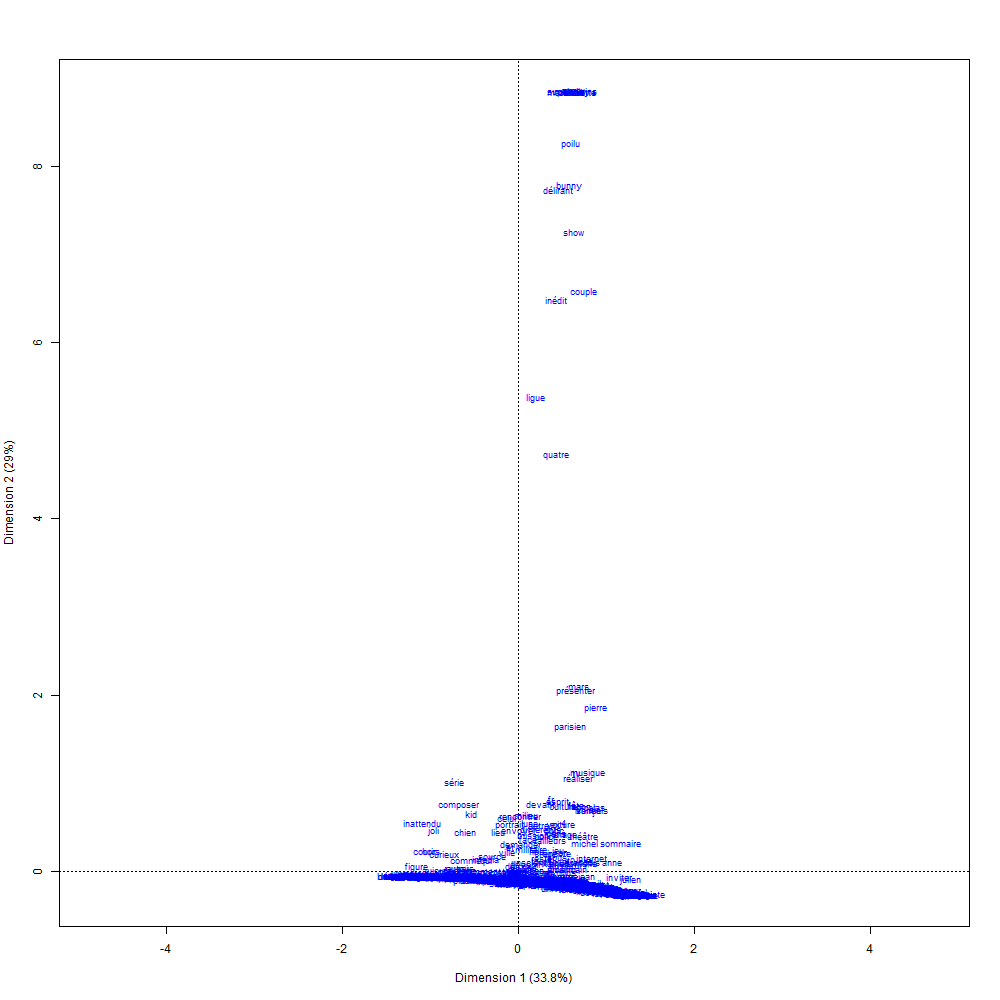

Source data for this figure (header and first rows):
; Coord. facteur 1; Coord. facteur 2; Coord. facteur 3; Coord. facteur 4; Coord. facteur 5; Coord. facteur 6; Corr. facteur 1; Corr. facteur 2; Corr. facteur 3; Corr. facteur 4; Corr. facteur 5; Corr. facteur 6; COR -facteur 1; COR -facteur 2; COR -facteur 3; COR -facteur 4; COR -facteur 5; COR -facteur 6; CTR -facteur 1; CTR -facteur 2; CTR -facteur 3; CTR -facteur 4; CTR -facteur 5
devenir; 0,149002023703402; 0,161908140105212; -0,0503461972708938; -0,251409732535355; -2,55519637638922; -1,27391216647183; 0,0518254955749958; 0,0563144673476464; -0,0175112831291096; -0,0874446779793936; -0,888741744618207; -0,443088809839511; 0,0207813359420288; 0,0210918555539971; 0,00122378854145249; 0,0152591384184801; 0,792959173429452; 0,140209811210986; 1,60855842040419e-05; 1,89928383727694e-05; 1,83647851100061e-06; 4,57948537757276e-05; 0,00473043490326003
lors; 0,781542154289431; -0,273542484878516; 0,197010059683292; 2,55652835282162; 0,586013270179977; 0,714242007143426; 0,274371670827998; -0,0960310435037219; 0,0691632293262206; 0,897506234095021; 0,205728429598073; 0,250744981316659; 0,246799261166209; 0,0259882422753491; 0,0080890915752363; 0,681109563714756; 0,018003919974059; 0,0190256771387298; 0,00021165189882643; 2,59278752990595e-05; 1,34491289897797e-05; 0,00226474120039656; 0,000118995970423605
accidentellement; 0,587146312202215; -0,185149686043622; 2,27221130086409; -1,94993496374407; 0,577986096448912; 0,615247356585794; 0,185146811208545; -0,0583838700079137; 0,716503992282794; -0,614879516567459; 0,182258289725126; 0,194008007559648; 0,0838581676831513; 0,0071678175975329; 0,647789690133498; 0,238544637652611; 0,0105438837614305; 0,00849889593049791; 0,000141175942514556; 1,40382826003048e-05; 0,00211429436273644; 0,00155707049037047; 0,000136805262559372
maloney; 1,05301706336005; 16,5420752317157; -0,871120376620253; 0,10667757606706; 0,671224370410927; 0,431010292751449; 0,0633663146294472; 0,995435288021046; -0,0524205065480195; 0,00641942574738772; 0,0403915721049134; 0,025936458932461; 0,00468099149259619; 0,992968128639971; 0,00165236994353082; 1,23905340076645e-05; 0,000246783204665359; 7,23856739163323e-05; 0,000244508254846177; 0,0603396368184658; 0,000167332019969793; 2,50939475976698e-06; 9,93477740757544e-05
évolution; -0,562642373298656; -0,101691258503835; 0,866627612951712; -0,664469841023267; -5,48041249746558; -2,36235878959679; -0,0923293874346421; -0,0166874946692525; 0,142213243145313; -0,109039233982306; -0,899333489252794; -0,387662128370371; 0,0602564470579119; 0,00169197594137789; 0,0737373626303119; 0,0216753394300525; 0,741785392045315; 0,0980484355154816; 5,9833001776244e-05; 1,954533700947e-06; 0,000141951819725383; 8,34500241857589e-05; 0,00567678459140845
substance; 0,504069608643419; -0,183019939786934; 2,25789112339165; -0,490609061543951; 0,693883197771938; 0,65890920051791; 0,197076874631502; -0,0715555889701934; 0,8827711852214; -0,191814183710039; 0,271288587193802; 0,257614749386472; 0,0822550497944677; 0,00932108889320978; 0,851278062002852; 0,0200969144694237; 0,0202240167967258; 0,0129730768345756; 4,40218597249524e-05; 5,80342230202779e-06; 0,000883269736588424; 4,17021541023689e-05; 8,34180629020682e-05
karim; 0,916635739943644; -0,214972044820755; 2,10467276573238; -1,92403392530502; 0,733342299430059; 0,290672909049925; 0,295224362821269; -0,0692368649737514; 0,677859971125304; -0,619680932012975; 0,236190346551875; 0,0936181305443587; 0,199403933324253; 0,009427410412071; 0,542242079904603; 0,226590819361057; 0,0165602447930188; 0,00185080032204679; 0,000185274769513127; 1,01902932865307e-05; 0,000976769007897591; 0,00081629692298228; 0,000118586753722903
vigi; 0,810422852173715; -0,193347910250041; 2,54314502564585; -2,10556321685276; 0,782011340666414; 0,314439958923691; 0,231026012924988; -0,0551173954345387; 0,724970494093421; -0,600229711744031; 0,222926786444517; 0,0896369220334695; 0,124495942386857; 0,00609114721510172; 0,632350695541453; 0,216743020413959; 0,0150408047885514; 0,00172988648617411; 0,000144825843291153; 8,24331078237219e-06; 0,00142614919988252; 0,000977595691325982; 0,000134849335596667
rythmé; -2,17413916394194; -0,0879233590229467; -1,06570120836143; -0,282128194376014; 1,09022150254678; -0,718928033410968; -0,785786057633035; -0,0317776114824361; -0,385169985905952; -0,101967898505588; 0,39403220853616; -0,259837840403745; 0,852534058624922; 0,00119848856267836; 0,10565544483169; 0,00370259959744314; 0,0278150393649537; 0,00860435263984507; 0,00610496535743052; 9,98428727475185e-06; 0,00146682884503462; 0,000102801985841445; 0,00153510473804474
unir; 0,244106093604861; -0,210150855334892; 0,652469147057669; -1,16872818588129; -0,0445882490303798; 1,33052395999358; 0,127462727470549; -0,10973261996734; 0,3406940639875; -0,610264496245126; -0,0232822530180176; 0,694747969627578; 0,0711571763428327; 0,0453327515156053; 0,262219709512017; 0,420692928236385; 0,000308045900256191; 0,195126910595967; 3,09717578021078e-05; 2,29546638200278e-05; 0,000221273076066331; 0,000709962890086964; 1,03335477087164e-06
leurs; 0,582092414551735; -0,233695422440336; 0,604382807552852; -0,244623363157811; -0,281241793305313; 0,0749377721678761; 0,612465295016445; -0,245889367857742; 0,635918773852747; -0,257387515347956; -0,295916651036144; 0,0788479347802842; 0,557371913605187; 0,0772235750648805; 0,309934064208441; 0,02538830911969; 0,0168823947310476; 0,000852654445948968; 0,000469635831767567; 7,56968410981556e-05; 0,000506292563707058; 8,29417530734315e-05; 0,000109631930611746
sortir; 0,31382370856612; -0,194994878876686; 1,4931252701301; 0,789398645641193; 0,489689132636745; 0,995983122008335; 0,152751437251056; -0,0949123574541335; 0,726768006312658; 0,38423412379095; 0,238352669905836; 0,484787634623574; 0,0627179348701732; 0,0208139713272209; 0,732312837576474; 0,102350440099063; 0,0198140983349797; 0,0583088547675357; 4,18822435276612e-05; 1,6169807454396e-05; 0,000948092974517703; 0,000265003244400442; 0,000101976327906887
commentaire; 1,59611410895588; -0,399439073606535; -2,17701932798062; -0,0975877022884298; 0,0427182449859289; 0,449197666815329; 0,576711827018975; -0,144326296365544; -0,78660591185215; -0,0352606256442157; 0,0154350600465497; 0,16230519213391; 0,494490382165792; 0,0266206931128626; 0,474502442608137; 0,000476756773990784; 4,59589303750316e-05; 0,00361505795495146; 0,00084263955307873; 5,27733980783838e-05; 0,00156761184820326; 3,14995357373822e-06; 6,03588243002594e-07
machine; 0,520583959580981; -0,135242233414109; 2,3692624409677; 1,76043087253287; -5,07014945708036; -4,87723352651916; 0,0680658115343712; -0,017682781425808; 0,309778601154317; 0,230174506501426; -0,66291677076355; -0,637693213391314; 0,0283763351909846; 0,00164621934397033; 0,303169136920846; 0,0836930518314031; 0,349244356230394; 0,229896387249416; 4,268509355379e-05; 2,88084134491043e-06; 0,000884139945531616; 0,000488126769092271; 0,00404889203293941
zorbb; -2,09217216745597; -0,0867709955665958; -0,978993396517121; -0,0823959264397894; -1,87031683416128; 4,22493612853146; -0,404908816951392; -0,0167932360955204; -0,189469616388688; -0,0159465065138102; -0,361972015699542; 0,817673572045962; 0,626591278690351; 0,000926460605729799; 0,070767350646274; 0,00025065576574241; 0,0649730125048506; 0,235852294363502; 0,000758371840621381; 1,30447727811939e-06; 0,000166053059925428; 1,17624784426812e-06; 0,000606062933715828
réalisateur; 1,06108987200915; -0,25319241100699; 1,35385724762479; -0,023148358720712; 0,814029885503502; 0,235758768069944; 0,548551102136348; -0,130892754491625; 0,699902906351988; -0,0119669954674533; 0,42082862408192; 0,121880092793837; 0,50527692212584; 0,0247294686162587; 0,424282168383487; 6,20214968373691e-05; 0,0385850400949598; 0,00230234889100861; 0,000177336858793572; 1,0097085681451e-05; 0,000288695770506564; 8,43985685088615e-08; 0,000104369925105189
sentir; 0,761234361731225; -0,192607830206783; 2,58360244642129; -0,448581278117621; 0,959160667296819; 0,301667905021377; 0,261042964427259; -0,0660491978511519; 0,885970570195386; -0,153827773039675; 0,3289159771818; 0,103448147059795; 0,136355277212091; 0,00750362897667335; 0,810159378934222; 0,0122122077078013; 0,0280886610750171; 0,0019765313269205; 0,000173414353695488; 1,11018703556834e-05; 0,00199755914981773; 6,02185871550659e-05; 0,000275315711578143
peur; -0,476873515872596; -0,147769069063448; 1,13964493263906; 1,36097789048328; -0,042638965013652; 1,92359094424826; -0,178938263750034; -0,0554477021140265; 0,427631392288181; 0,510682628872023; -0,015999509542232; 0,721793121807653; 0,130910580445013; 0,0108049735255051; 0,385648259487268; 0,275009180871343; 0,00013579844050197; 0,196609316536644; 4,29815750777807e-05; 4,12708100901774e-06; 0,000245479396280969; 0,000350088672556494; 3,4362854070287e-07
député; 1,04276354417043; -0,240650704623513; 1,58398695708513; -1,70846789159208; 0,675547812961885; 0,262449537324826; 0,391386551819354; -0,0903248392236661; 0,594527107057217; -0,641249265686849; 0,253557319473228; 0,0985067228466128; 0,333155822541415; 0,0152524038348193; 0,396517937190925; 0,230656704433857; 0,0181426635222836; 0,00194794933270826; 0,000548045139228669; 2,91889805063063e-05; 0,00126458449782494; 0,00147115453096921; 0,000230015358688341
espèce; 0,818933697290517; -0,221512470525778; 2,04458751097699; 2,87097631670921; 1,21875026383217; 0,244765735478819; 0,213683006710467; -0,0577988802786075; 0,533490816501652; 0,749119072250528; 0,318006478017043; 0,0638663160031852; 0,128925611753918; 0,00810823580368784; 0,414511927337543; 0,408674602226863; 0,0370496658509602; 0,00106304895408253; 0,00010563118610142; 7,72842567308768e-06; 0,000658424647982848; 0,00129823673194286; 0,000233950575774292
toute; 0,800121590878446; -0,168532836318682; 1,62853642000909; 0,322972181296201; 0,732283753427879; 0,153165833859902; 0,400826149793807; -0,0844276278325172; 0,815825982541694; 0,161795028899714; 0,366842340950708; 0,0767294273344379; 0,0686857277341738; 0,0026194606297381; 0,146768677949449; 0,00288643292064855; 0,00746494229493966; 0,000232321085556637; 0,000242001408797552; 1,07368027409493e-05; 0,00100253805183658; 3,94308508015344e-05; 0,000202705117228322
affaire; 0,859774343508124; -0,265044057588851; 0,417050976020138; -0,521535182416717; 0,340266062160128; 0,685679283288576; 0,63360548031819; -0,195322608405422; 0,307343183677954; -0,384342184961764; 0,250757007787951; 0,505307183114595; 0,722063536883584; 0,05898354713657; 0,0876331943680433; 0,0685252115918652; 0,0146742817967874; 0,042389550648757; 0,000291074154100971; 2,76611877709726e-05; 6,84877605132108e-05; 0,000107103066033406; 4,55902476996221e-05
chronique; 1,24777003710871; -0,282388464364811; 0,737671014237423; -1,35808966342089; 0,581609406163771; 0,216575635914062; 0,594148328501337; -0,134464387748232; 0,351255429332661; -0,646679018953046; 0,276943864843544; 0,103126416122815; 0,63790939634634; 0,0280848487184328; 0,115000370250176; 0,194905229998137; 0,0179831542680806; 0,00177386022289025; 0,000833763147380902; 4,27038954703851e-05; 0,000291406360976001; 0,000987712335049348; 0,000181149205315765
vigier; 0,810422852173715; -0,193347910250041; 2,54314502564585; -2,10556321685276; 0,782011340666414; 0,314439958923692; 0,231026012924988; -0,0551173954345389; 0,724970494093421; -0,600229711744031; 0,222926786444517; 0,08963692203347; 0,124495942386857; 0,00609114721510175; 0,632350695541453; 0,216743020413959; 0,0150408047885514; 0,00172988648617412; 0,000144825843291153; 8,24331078237223e-06; 0,00142614919988252; 0,000977595691325982; 0,000134849335596667
ambre; 2,12720103605375; -0,470748708650945; -3,19099914904682; 0,279260844887488; 0,102051265942201; 0,0824983945859252; 0,548797125879262; -0,121448576763708; -0,823246666393506; 0,0720465750285558; 0,0263282315550758; 0,0212837813967974; 0,45293180110299; 0,0190669974587818; 0,5257182170468; 0,00201331880140423; 0,000135258843023636; 6,28806528152703e-05; 0,00370608254662126; 0,000181499858689868; 0,00833971853204143; 6,38731172363875e-05; 8,52972067697444e-06
rick; -2,09217216745597; -0,0867709955665956; -0,978993396517121; -0,0823959264397887; -1,87031683416128; 4,22493612853146; -0,404908816951392; -0,0167932360955204; -0,189469616388688; -0,0159465065138101; -0,361972015699542; 0,817673572045962; 0,626591278690351; 0,000926460605729796; 0,0707673506462739; 0,000250655765742406; 0,0649730125048507; 0,235852294363502; 0,000896257629825269; 1,54165496505018e-06; 0,000196244525366415; 1,39011108868048e-06; 0,000716256194391433
guerre; 0,398107872060585; -0,241509307525366; 0,176000697578781; 1,00324717841554; 0,158952478005849; 1,19371251275845; 0,242078494992643; -0,146855196280969; 0,107021204496661; 0,610047135715745; 0,0966546490322888; 0,725863889721013; 0,255170600003763; 0,0807207411949422; 0,0257241947912582; 0,417947478639868; 0,00527809062115259; 0,211757548940525; 3,99407472790315e-05; 1,46988176081604e-05; 7,8062675818472e-06; 0,000253647478594738; 6,36721128094501e-06
souvenir; 0,277683755716633; -0,19499211093284; 1,93540883771995; 7,16066805966901; 1,35452662191237; 0,71420514844462; 0,0366259213901981; -0,0257190619894342; 0,255276480848821; 0,944477521840973; 0,178659300566789; 0,0942022033514312; 0,00495750203448525; 0,0021012819261455; 0,124219935261161; 0,850248251114559; 0,0153055934990592; 0,00302704034678763; 1,94319151208429e-05; 9,58183608783622e-06; 0,000943974136178801; 0,0129217620565794; 0,000462370104134654
demander; 0,049324317188933; 0,593122865986735; 0,625406341358087; 4,18799743582768; 0,482562505893712; 1,34929660998427; 0,0109371796714725; 0,131519131379099; 0,138677672858823; 0,928647025033545; 0,107003464629; 0,299193182887445; 0,000465178049885139; 0,0578195457972715; 0,0385749629732782; 0,864941182110426; 0,00577719907137945; 0,0321308498770081; 8,04703946908867e-07; 0,000116359890018628; 0,000129371474689385; 0,0058013194671993; 7,70231219716933e-05
parler; 0,99456828333676; -0,271729614597647; 0,565127919935072; -0,110553500062037; 0,518091634875357; 0,49002616353832; 0,720940326896432; -0,196970726351965; 0,409648602476436; -0,0801377620919797; 0,375553050370978; 0,355209017267144; 0,770224961858854; 0,0494208960523945; 0,128270212219536; 0,00245453982539531; 0,0271190624628069; 0,0172582684490131; 0,000436236414650244; 3,25631680041392e-05; 0,000140846556070625; 5,39011086040436e-06; 0,000118376600717892
fry; 0,693939274172672; -0,190408434069662; 2,527452196578; 0,0116531268510074; 0,954239681158758; 0,372197592604896; 0,246036582338573; -0,0675094235339132; 0,896109679354217; 0,00413162305505466; 0,338326246434254; 0,131962877801274; 0,121826339418854; 0,00788422326445193; 0,833581499533922; 8,86053446785656e-06; 0,0298900290557929; 0,00323486144722769; 0,000401988359752443; 3,02651551982615e-05; 0,0053325685008239; 1,13358865435509e-07; 0,000760125823943808
penser; 0,348708712705944; -0,202244581678662; 1,01687839175286; 0,331679161548804; -0,702468730698863; 0,178806151368937; 0,257633044933262; -0,149422384645336; 0,751290308639487; 0,245051268342665; -0,518998096307866; 0,132105598602647; 0,153408043015544; 0,0443572501000729; 0,672890624443269; 0,0357960921737319; 0,0807773607514751; 0,00372304039371535; 5,74568119311876e-05; 1,93272345968076e-05; 0,000488600565575939; 5,19819181945429e-05; 0,000233168523047569
suivre; 0,970036075425976; -0,274732533959818; -0,351454764424985; 1,04631458954868; -2,68184850661334; -2,02344264613006; 0,263801627313991; -0,0747136022780081; -0,0955782378937323; 0,284545594125563; -0,729329576679423; -0,550275888029456; 0,352018362295517; 0,0242715784922624; 0,0238348445361943; 0,105630861023783; 0,349117132818229; 0,14137793986776; 0,000296415179596103; 2,37763317738171e-05; 3,89102067843822e-05; 0,000344865087510609; 0,0022656517285948
superhéros; -2,09641634921063; -0,0854253231693094; -0,975578751906009; -0,222972976568437; -0,103026071693084; -0,0727241955031781; -0,900518413819363; -0,0366945604814608; -0,419061142388565; -0,0957783368077599; -0,0442549852742895; -0,0312387743042884; 0,895437504735996; 0,00127803208491641; 0,100020443801734; 0,0026125305580602; 0,000280599969127667; 9,9459978397099e-05; 0,00394570493032833; 6,55153083633823e-06; 0,000854464834882938; 4,46348409505111e-05; 9,5293616721529e-06
évoquer; 1,88611082192873; -0,41234978377488; -1,89755275560552; -0,267096349262902; 0,28910785920885; 0,0737353687127717; 0,689238290801636; -0,150684284760528; -0,693419497292351; -0,0976045676134059; 0,105648196501338; 0,0269449912021869; 0,635997699295253; 0,0261300935442969; 0,332041797036822; 0,003289529202555; 0,00193889396601149; 8,97187363166627e-05; 0,00263346132512275; 0,000125870533570986; 0,00266550958630315; 5,28114917327106e-05; 6,18745889123835e-05
emploi; 2,1622232419728; -0,468564168422966; -3,03741100961657; 0,204809584663906; 0,162587179476426; 0,011950233257562; 0,574013775344521; -0,124391543891755; -0,806353260411838; 0,0543715933847828; 0,0431626480107251; 0,00317247468959873; 0,485082970003002; 0,0195812948021628; 0,49374873716565; 0,00112251519976651; 0,000355877632014755; 1,36765965191951e-06; 0,00081000634476927; 3,80386860801538e-05; 0,00159843317144021; 7,26754804964903e-06; 4,57994172674589e-06
tête; -1,77739496652099; -0,106482634429707; -0,828796690526474; -0,130910567425231; 0,772398872202983; -1,38692875124786; -0,702869002388139; -0,0421084477243483; -0,327746794621101; -0,0517684485786186; 0,305444335658088; -0,548459541145829; 0,834032828883012; 0,00257312639341239; 0,0935395286281552; 0,00116692078527371; 0,0204367413391985; 0,0468741991417274; 0,00612022905406744; 2,19663226731161e-05; 0,00133074793463536; 3,32008494191575e-05; 0,00115580094797597
empêcher; -0,283507686138539; -0,181830300958803; 0,0353563319155243; 3,57417103285579; -0,362723631709408; -4,54794656948685; -0,048833643473261; -0,0313199130880668; 0,0060900589003477; 0,615643957693782; -0,0624784348935357; -0,783374886003032; 0,0150254472746838; 0,00531273972959026; 0,000120535797438504; 0,615921134697772; 0,00319126279262967; 0,356893588634179; 1,39256999385086e-05; 5,72822242580656e-06; 2,16581702185035e-07; 0,00221328845949219; 2,27949718539153e-05
marcher; 1,43594518399232; -0,361063599687381; -1,33122329882778; -0,454476728345151; 0,163520156000531; 0,446217065755239; 0,684804511923915; -0,17219179737068; -0,634862480530718; -0,216740665037004; 0,0779830190372118; 0,212801618984553; 0,651268989706917; 0,0353948750465164; 0,288715701885108; 0,0168261473603286; 0,00109582295852114; 0,0058048009695456; 0,000389719055869725; 2,46401492554814e-05; 0,000334948269902395; 3,90390480278429e-05; 5,05380527675625e-06
possible; 0,376922897520029; -0,177971848038052; 1,66442303421244; -0,708519096860989; -1,11294641385988; -0,413540921907493; 0,171051139231975; -0,0807652906162622; 0,755330753422453; -0,321532598531619; -0,505065500789211; -0,187668741476655; 0,074085824900303; 0,0141977979195629; 0,74514607925291; 0,0675164984778608; 0,0838092048648817; 0,00823146937313773; 4,47537787604013e-05; 9,9776275615308e-06; 0,000872674133506672; 0,000158134922229237; 0,000390187342927571
hassaine; 2,29740328095271; -0,496085794240259; -3,59546661314281; 0,435846864815572; 0,100644763357428; -0,0182987393090507; 0,531954987297451; -0,114866777879802; -0,83251661229005; 0,100918683001295; 0,0233039119675818; -0,00423700345403391; 0,432330418943981; 0,0173277906795642; 0,54617994258923; 0,00401315453834511; 0,000107655647803106; 2,53159345726052e-06; 0,000914453932724128; 4,26384039646696e-05; 0,00223974140539409; 3,2912070960233e-05; 1,75497011031656e-06
théorie; 0,749053864438714; -0,175629308764497; 2,46478512434851; -1,88127309004374; -1,15197132131626; -1,3003745982727; 0,205980832450345; -0,0482959543224539; 0,677786359336076; -0,517327545521724; -0,316778302587691; -0,357587424570865; 0,1124775346871; 0,00531522883050122; 0,628176559180477; 0,182986937594387; 0,0345172476317686; 0,0312886590086436; 0,000141397181749711; 7,77335746658558e-06; 0,00153099151594512; 0,000891904473604714; 0,000334424425927893
fou; -0,0567762375983078; -0,135459498620849; 1,48429192289165; -1,19539897948678; -3,1732037149959; -1,37616977698398; -0,0143671766610404; -0,0342779062056007; 0,375598757064793; -0,302494653489084; -0,802976390886715; -0,348238543761884; 0,00106693078561227; 0,00522047771596598; 0,37611926826923; 0,121984738666616; 0,432426268463622; 0,0578571935148879; 9,64676042850378e-07; 5,49119923713377e-06; 0,000659305839263927; 0,00042763578017015; 0,00301331256135473
expérience; 0,574487087031933; -0,226041405134503; 0,933020015487247; -1,34480032150587; 0,226395548643634; 0,910732870819529; 0,289391797713656; -0,113865968559113; 0,469998970698655; -0,677428947301742; 0,11404436460851; 0,458772057149357; 0,239190739085193; 0,031830840481009; 0,325424050264877; 0,338046261982891; 0,00481984106868873; 0,0554850710110749; 6,23787203968693e-05; 9,65721534134773e-06; 0,000164534827399557; 0,000341815322990512; 9,68749934395689e-06
technologie; 0,574903529857379; -0,219457973299969; 1,26071051709487; -0,0520909917522357; 0,480409202010398; 0,791285567559196; 0,341883257323467; -0,130507124866694; 0,749718510570415; -0,0309774371047647; 0,285689431881254; 0,470561186808677; 0,256749863108457; 0,0321596482583591; 0,636846738454792; 0,00054365355676287; 0,0232624813537964; 0,0448949057532688; 0,000114526846907142; 1,66886067882889e-05; 0,000550741883353281; 9,40248405703145e-07; 7,99723740790342e-05
observation; 0,945602891153624; -0,220869536067334; 1,98508942211961; -1,87452593670109; 0,720068924547416; 0,284190986357079; 0,315259827282049; -0,0736369277673258; 0,661820045403371; -0,624958667712129; 0,240067798975362; 0,0947480196097373; 0,225478515342494; 0,0105741998225358; 0,512544574963886; 0,228532096052763; 0,0169648042974202; 0,00187982961463446; 0,000154919091279556; 8,45199041720887e-06; 0,000682727676042256; 0,00060879386298655; 8,98329156888894e-05
sol; 0,967631740168415; -0,2517862589248; 1,43072634709813; 3,12511732487604; 1,15061360610127; 0,211491865655545; 0,256948567688252; -0,0668602691588541; 0,379920449464302; 0,829855395550461; 0,305538259833104; 0,0561603445836226; 0,197196746161428; 0,0114770923164931; 0,222370201721201; 0,530504286990567; 0,0361785933030981; 0,000869515192663871; 0,000147473804470209; 9,9852449493379e-06; 0,000322409494452788; 0,00153825142451416; 0,000208522865104011
son; 0,371474981303305; 0,00113474410717204; 0,657665529350041; 1,6855198814918; -0,53399906799667; -0,164201069593728; 0,192507339053109; 0,000588051900053874; 0,34081821768438; 0,87347725590749; -0,276731260006296; -0,0850929741385565; 0,12112109396534; 9,7150448362089e-07; 0,195818947360704; 0,643139400161123; 0,0324754199980095; 0,00218435345491764; 0,000669429009515856; 6,24656497304453e-09; 0,00209824186701123; 0,0137820286570872; 0,00138333188570427
ligue; 0,345821416368746; 10,0358372436638; -0,626739015988292; 0,105755764448992; -2,7135511243255; -4,15649876867469; 0,0308227240232182; 0,894484340939559; -0,0558606344489436; 0,00942590767137447; -0,241856153115731; -0,370464662931976; 0,00133604798631629; 0,967194452457856; 0,00226347476086702; 3,22257545944911e-05; 0,0106735142836265; 0,0178149211074644; 4,33237737666336e-05; 0,036486291875415; 0,000142297074590099; 4,05163772919177e-06; 0,00266746374546462
corps; -0,174216479193332; -0,170177014987248; 1,18724447513494; 1,10167767177992; 1,18627575572944; -0,157393242387583; -0,0858868366650436; -0,0838954245776874; 0,585298662844826; 0,543115155878488; 0,584821094673665; -0,077593163193952; 0,023559963474919; 0,0193235200475155; 0,564365385341767; 0,242986392770867; 0,141736136204291; 0,00177491931895771; 1,19512449293277e-05; 1,14034558316152e-05; 0,000555028131886301; 0,000477907423412517; 0,000554122762888433
minute; -1,33366452999177; -0,136557247778296; -1,23033475182057; 0,0859029980701967; -3,24466921199059; 1,85107634886373; -0,32089692660417; -0,0328574391326502; -0,296034446200622; 0,020669371829946; -0,780709357233472; 0,445392898965158; 0,417490394259787; 0,00376245303696396; 0,183266790887862; 0,000446731564916316; 0,320632302836535; 0,0742356053353806; 0,000952503963946729; 9,98626532220217e-06; 0,000810625333946627; 3,95175701107638e-06; 0,0056378620576177
cette; 0,885867845542774; -0,10392944493538; 0,0596318977564012; 0,798164476635674; 0,778527741971458; -0,730785346281277; 0,551909018524862; -0,0647496104963317; 0,0371515710036246; 0,497268497934363; 0,485034516296932; -0,455290284265066; 0,715581880407628; 0,00846616962202084; 0,00167248652316767; 0,149824542365443; 0,0717105042910074; 0,0449481088189171; 0,00118659846617724; 1,63321410357428e-05; 5,37679114951755e-06; 0,000963275902492637; 0,000916461217858576
solère; 0,810422852173715; -0,193347910250041; 2,54314502564585; -2,10556321685276; 0,782011340666414; 0,314439958923692; 0,231026012924988; -0,0551173954345389; 0,724970494093421; -0,600229711744031; 0,222926786444517; 0,08963692203347; 0,124495942386857; 0,00609114721510175; 0,632350695541453; 0,216743020413959; 0,0150408047885514; 0,00172988648617412; 0,000144825843291153; 8,24331078237223e-06; 0,00142614919988252; 0,000977595691325982; 0,000134849335596667
égyptien; 0,810422852173715; -0,193347910250041; 2,54314502564585; -2,10556321685276; 0,782011340666414; 0,314439958923692; 0,231026012924988; -0,0551173954345389; 0,724970494093421; -0,600229711744031; 0,222926786444517; 0,08963692203347; 0,124495942386857; 0,00609114721510175; 0,632350695541453; 0,216743020413959; 0,0150408047885514; 0,00172988648617413; 0,000113791734014477; 6,47688704329246e-06; 0,0011205457999077; 0,000768110900327558; 0,000105953049397381
sommaire; 2,03375658875579; 0,60664150538076; -2,65786851851157; 0,0975975240602483; 0,221476810961893; 0,0513754124738249; 0,596369515189269; 0,177888790850307; -0,779381253678582; 0,0286190532482018; 0,0649448508780565; 0,0150650918595956; 0,510164885431657; 0,0390180130622128; 0,449431502094301; 0,000303016954444271; 0,000785022803955784; 3,00492450270203e-05; 0,0010423476736009; 9,27425209766916e-05; 0,00178025265375835; 2,40044774362974e-06; 1,23615001528052e-05
nadia; 2,29740328095271; -0,496085794240259; -3,59546661314281; 0,435846864815572; 0,100644763357428; -0,0182987393090505; 0,531954987297452; -0,114866777879802; -0,83251661229005; 0,100918683001295; 0,0233039119675818; -0,00423700345403385; 0,432330418943982; 0,0173277906795642; 0,54617994258923; 0,00401315453834511; 0,000107655647803106; 2,53159345726045e-06; 0,00149637916263948; 6,97719337603685e-05; 0,00366503139064487; 5,3856116116745e-05; 2,8717692714271e-06
daam; 2,29740328095271; -0,496085794240259; -3,59546661314281; 0,435846864815572; 0,100644763357428; -0,0182987393090505; 0,531954987297452; -0,114866777879802; -0,83251661229005; 0,100918683001295; 0,0233039119675818; -0,00423700345403385; 0,432330418943982; 0,0173277906795642; 0,54617994258923; 0,00401315453834511; 0,000107655647803106; 2,53159345726045e-06; 0,00149637916263948; 6,97719337603685e-05; 0,00366503139064487; 5,3856116116745e-05; 2,8717692714271e-06
reportage; 1,5560120617964; -0,359390347930356; -0,990847902564369; -0,625858545025956; 0,323238012910578; 0,243512338429153; 0,769624802844049; -0,177759371190624; -0,490086896099733; -0,309558178339425; 0,159877932868208; 0,120444526141567; 0,765442817772392; 0,0351000668592894; 0,160097566165168; 0,0319386031144096; 0,00428592752860592; 0,00173037041447747; 0,00129658056764057; 6,91681895464967e-05; 0,000525760044803136; 0,000209761588045176; 5,59523648082041e-05
explorer; 0,921733299795664; -0,250607677199127; 0,976146930036641; -1,41646339289433; 0,446552204469653; 0,522459964274373; 0,442242332882004; -0,120240121331465; 0,468349679533886; -0,679610984494557; 0,214253177900854; 0,250673284223722; 0,430562193989895; 0,0273591355937759; 0,249080443635718; 0,262248347103485; 0,0131124228530028; 0,0127685527640026; 0,000187341185435988; 1,38487779208693e-05; 0,000210113082474081; 0,000442418642427722; 4,39710851856024e-05
convaincre; -0,429287780234731; -0,152728315343161; 1,38253409764193; 4,18493382682143; 1,33846963431507; 0,158364742217779; -0,09269201201833; -0,0329771670500074; 0,298517388788252; 0,9036128080784; 0,289002969901134; 0,0341941868946368; 0,0309941318411261; 0,00337217292703599; 0,165812792204307; 0,759689852074548; 0,0390942244194663; 0,000389322697980933; 4,06368243128693e-05; 5,14353656175524e-06; 0,000421477515136182; 0,00386188999666467; 0,000395038800878395
... 922 more rows
